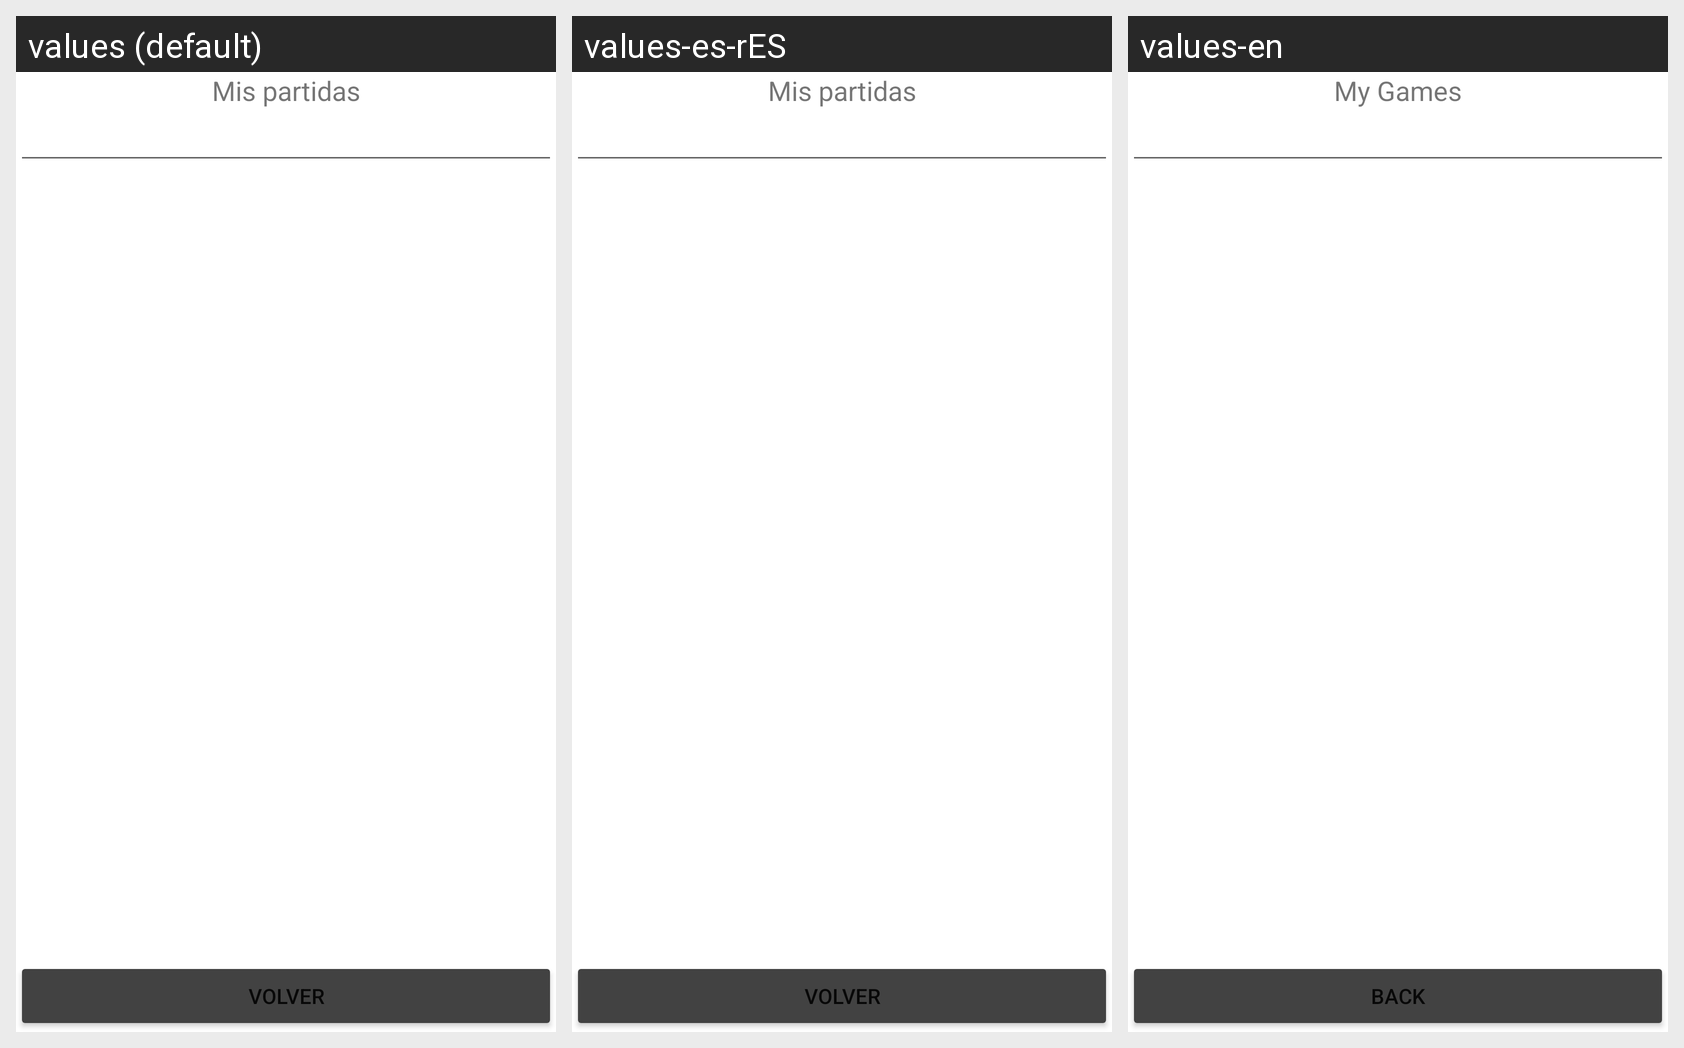

Translations of the strings shown on this Android screen, per locale in the grid:
Android screen res/layout/activity_my_games.xml rendered under 3 locales, left to right: values (default), values-es-rES, values-en. Device: Nexus 5 (rendered at 1080×1920; each locale shown at half size, 540×960, under a caption strip naming it); theme Theme.Proyecto_SanzPansAntonio.
Strings drawn on this screen, with the default value and each locale's value (text and hints the layout hard-codes, and strings that could not be matched under every locale, appear in the picture but are not listed):

my_games
  values: Mis partidas
  values-es-rES: Mis partidas
  values-en: My Games

BACK
  values: Volver
  values-es-rES: Volver
  values-en: Back
